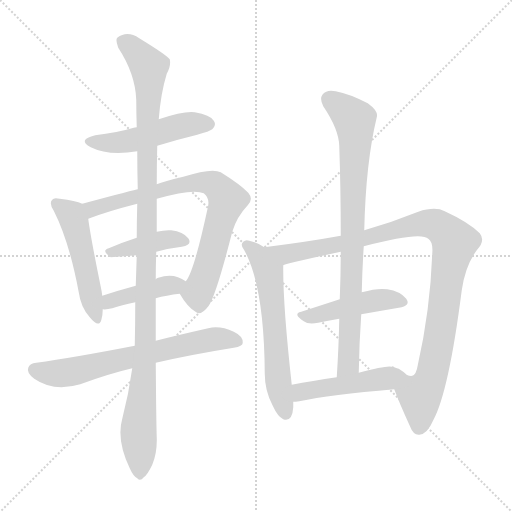
t = 0.00 s
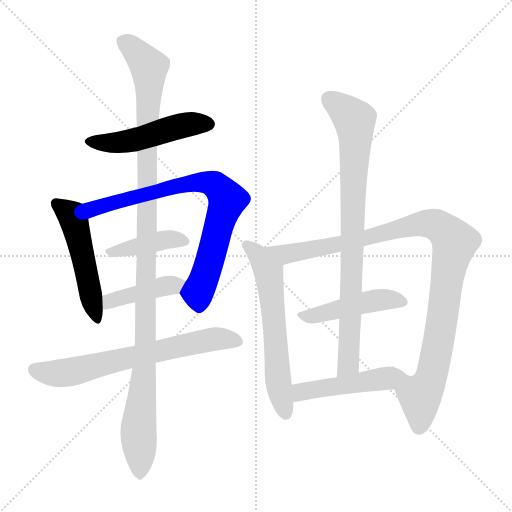
t = 1.98 s
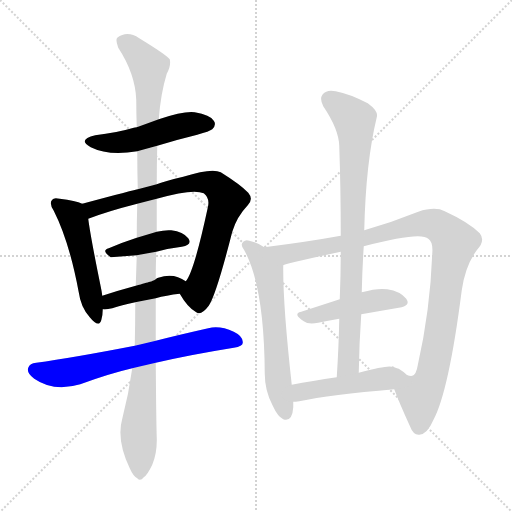
t = 3.96 s
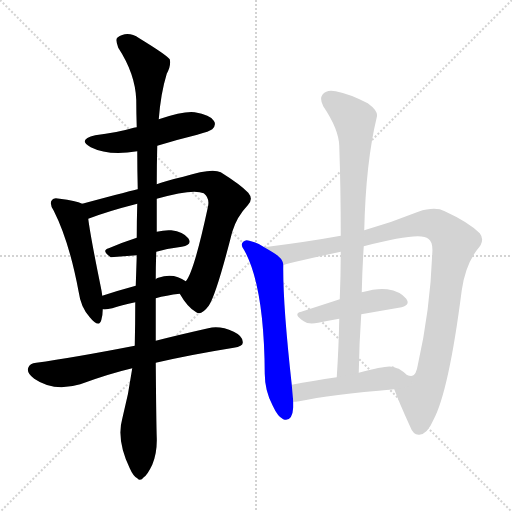
t = 5.94 s
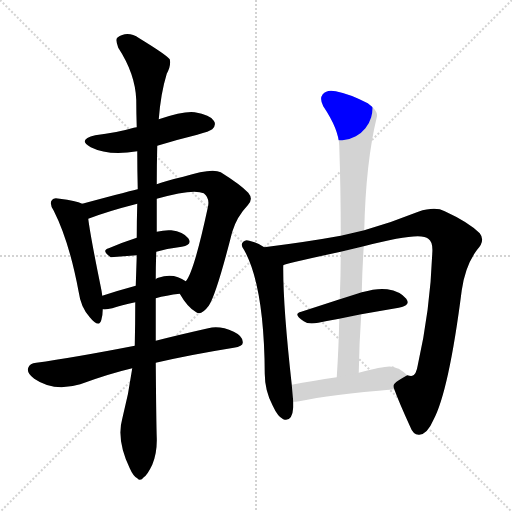
t = 7.92 s
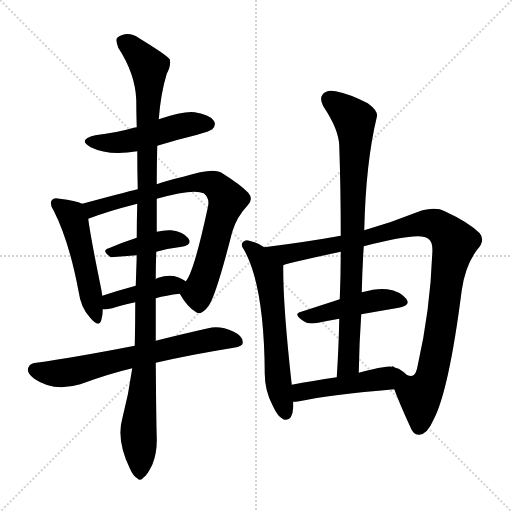
t = 9.90 s

The animated SVG that drew these frames (rendered in a browser with its animation timeline set to each time). Animation: 12 CSS @keyframes rules; one cycle of 9.90 s.

<svg version="1.1" viewBox="0 0 1024 1024" xmlns="http://www.w3.org/2000/svg">
  <g stroke="lightgray" stroke-dasharray="1,1" stroke-width="1" transform="scale(4, 4)">
    <line x1="0" y1="0" x2="256" y2="256"></line>
    <line x1="256" y1="0" x2="0" y2="256"></line>
    <line x1="128" y1="0" x2="128" y2="256"></line>
    <line x1="0" y1="128" x2="256" y2="128"></line>
  </g>
<g transform="scale(1, -1) translate(0, -900)">
   <style type="text/css">
    @keyframes keyframes0 {
      from {
       stroke: blue;
       stroke-dashoffset: 496;
       stroke-width: 128;
       }
       62% {
       animation-timing-function: step-end;
       stroke: blue;
       stroke-dashoffset: 0;
       stroke-width: 128;
       }
       to {
       stroke: black;
       stroke-width: 1024;
       }
       }
       #make-me-a-hanzi-animation-0 {
         animation: keyframes0 0.653646s both;
         animation-delay: 0.000000s;
         animation-timing-function: linear;
       }
    @keyframes keyframes1 {
      from {
       stroke: blue;
       stroke-dashoffset: 504;
       stroke-width: 128;
       }
       62% {
       animation-timing-function: step-end;
       stroke: blue;
       stroke-dashoffset: 0;
       stroke-width: 128;
       }
       to {
       stroke: black;
       stroke-width: 1024;
       }
       }
       #make-me-a-hanzi-animation-1 {
         animation: keyframes1 0.660156s both;
         animation-delay: 0.653646s;
         animation-timing-function: linear;
       }
    @keyframes keyframes2 {
      from {
       stroke: blue;
       stroke-dashoffset: 775;
       stroke-width: 128;
       }
       72% {
       animation-timing-function: step-end;
       stroke: blue;
       stroke-dashoffset: 0;
       stroke-width: 128;
       }
       to {
       stroke: black;
       stroke-width: 1024;
       }
       }
       #make-me-a-hanzi-animation-2 {
         animation: keyframes2 0.880697s both;
         animation-delay: 1.313802s;
         animation-timing-function: linear;
       }
    @keyframes keyframes3 {
      from {
       stroke: blue;
       stroke-dashoffset: 407;
       stroke-width: 128;
       }
       57% {
       animation-timing-function: step-end;
       stroke: blue;
       stroke-dashoffset: 0;
       stroke-width: 128;
       }
       to {
       stroke: black;
       stroke-width: 1024;
       }
       }
       #make-me-a-hanzi-animation-3 {
         animation: keyframes3 0.581217s both;
         animation-delay: 2.194499s;
         animation-timing-function: linear;
       }
    @keyframes keyframes4 {
      from {
       stroke: blue;
       stroke-dashoffset: 416;
       stroke-width: 128;
       }
       58% {
       animation-timing-function: step-end;
       stroke: blue;
       stroke-dashoffset: 0;
       stroke-width: 128;
       }
       to {
       stroke: black;
       stroke-width: 1024;
       }
       }
       #make-me-a-hanzi-animation-4 {
         animation: keyframes4 0.588542s both;
         animation-delay: 2.775716s;
         animation-timing-function: linear;
       }
    @keyframes keyframes5 {
      from {
       stroke: blue;
       stroke-dashoffset: 671;
       stroke-width: 128;
       }
       69% {
       animation-timing-function: step-end;
       stroke: blue;
       stroke-dashoffset: 0;
       stroke-width: 128;
       }
       to {
       stroke: black;
       stroke-width: 1024;
       }
       }
       #make-me-a-hanzi-animation-5 {
         animation: keyframes5 0.796061s both;
         animation-delay: 3.364258s;
         animation-timing-function: linear;
       }
    @keyframes keyframes6 {
      from {
       stroke: blue;
       stroke-dashoffset: 1140;
       stroke-width: 128;
       }
       79% {
       animation-timing-function: step-end;
       stroke: blue;
       stroke-dashoffset: 0;
       stroke-width: 128;
       }
       to {
       stroke: black;
       stroke-width: 1024;
       }
       }
       #make-me-a-hanzi-animation-6 {
         animation: keyframes6 1.177734s both;
         animation-delay: 4.160319s;
         animation-timing-function: linear;
       }
    @keyframes keyframes7 {
      from {
       stroke: blue;
       stroke-dashoffset: 608;
       stroke-width: 128;
       }
       66% {
       animation-timing-function: step-end;
       stroke: blue;
       stroke-dashoffset: 0;
       stroke-width: 128;
       }
       to {
       stroke: black;
       stroke-width: 1024;
       }
       }
       #make-me-a-hanzi-animation-7 {
         animation: keyframes7 0.744792s both;
         animation-delay: 5.338053s;
         animation-timing-function: linear;
       }
    @keyframes keyframes8 {
      from {
       stroke: blue;
       stroke-dashoffset: 1030;
       stroke-width: 128;
       }
       77% {
       animation-timing-function: step-end;
       stroke: blue;
       stroke-dashoffset: 0;
       stroke-width: 128;
       }
       to {
       stroke: black;
       stroke-width: 1024;
       }
       }
       #make-me-a-hanzi-animation-8 {
         animation: keyframes8 1.088216s both;
         animation-delay: 6.082845s;
         animation-timing-function: linear;
       }
    @keyframes keyframes9 {
      from {
       stroke: blue;
       stroke-dashoffset: 459;
       stroke-width: 128;
       }
       60% {
       animation-timing-function: step-end;
       stroke: blue;
       stroke-dashoffset: 0;
       stroke-width: 128;
       }
       to {
       stroke: black;
       stroke-width: 1024;
       }
       }
       #make-me-a-hanzi-animation-9 {
         animation: keyframes9 0.623535s both;
         animation-delay: 7.171061s;
         animation-timing-function: linear;
       }
    @keyframes keyframes10 {
      from {
       stroke: blue;
       stroke-dashoffset: 836;
       stroke-width: 128;
       }
       73% {
       animation-timing-function: step-end;
       stroke: blue;
       stroke-dashoffset: 0;
       stroke-width: 128;
       }
       to {
       stroke: black;
       stroke-width: 1024;
       }
       }
       #make-me-a-hanzi-animation-10 {
         animation: keyframes10 0.930339s both;
         animation-delay: 7.794596s;
         animation-timing-function: linear;
       }
    @keyframes keyframes11 {
      from {
       stroke: blue;
       stroke-dashoffset: 479;
       stroke-width: 128;
       }
       61% {
       animation-timing-function: step-end;
       stroke: blue;
       stroke-dashoffset: 0;
       stroke-width: 128;
       }
       to {
       stroke: black;
       stroke-width: 1024;
       }
       }
       #make-me-a-hanzi-animation-11 {
         animation: keyframes11 0.639811s both;
         animation-delay: 8.724935s;
         animation-timing-function: linear;
       }
</style>
<path d="M 314.5 608.5 Q 353.5 620.5 394.5 630.5 Q 419.5 637.5 424.5 641.5 Q 433.5 650.5 427.5 658.5 Q 420.5 670.5 389.5 675.5 Q 368.5 678.5 317.5 661.5 L 273.5 645.5 Q 269.5 645.5 267.5 644.5 Q 233.5 634.5 190.5 629.5 Q 153.5 620.5 181.5 605.5 Q 217.5 587.5 274.5 597.5 L 314.5 608.5 Z" fill="lightgray"></path> 
<path d="M 164.5 492.5 Q 151.5 498.5 119.5 502.5 Q 107.5 505.5 104.5 500.5 Q 97.5 493.5 107.5 478.5 Q 138.5 417.5 157.5 315.5 Q 161.5 285.5 179.5 265.5 Q 197.5 243.5 202.5 259.5 Q 205.5 269.5 205.5 281.5 L 204.5 308.5 Q 203.5 317.5 201.5 326.5 Q 180.5 429.5 176.5 462.5 C 172.5 489.5 172.5 489.5 164.5 492.5 Z" fill="lightgray"></path> 
<path d="M 359.5 312.5 Q 375.5 284.5 392.5 275.5 Q 402.5 268.5 417.5 288.5 Q 432.5 310.5 464.5 436.5 Q 473.5 466.5 495.5 489.5 Q 507.5 501.5 496.5 514.5 Q 481.5 530.5 441.5 555.5 Q 423.5 564.5 366.5 546.5 Q 327.5 537.5 313.5 531.5 L 275.5 521.5 Q 272.5 521.5 164.5 492.5 C 135.5 484.5 148.5 452.5 176.5 462.5 Q 215.5 477.5 274.5 492.5 L 313.5 502.5 Q 386.5 523.5 407.5 513.5 Q 420.5 503.5 415.5 484.5 Q 387.5 354.5 371.5 337.5 C 358.5 314.5 358.5 314.5 359.5 312.5 Z" fill="lightgray"></path> 
<path d="M 312.5 396.5 Q 337.5 403.5 363.5 406.5 Q 385.5 410.5 376.5 423.5 Q 366.5 436.5 342.5 439.5 Q 329.5 440.5 313.5 436.5 L 273.5 424.5 Q 242.5 414.5 217.5 403.5 Q 201.5 399.5 221.5 385.5 L 273.5 389.5 L 312.5 396.5 Z" fill="lightgray"></path> 
<path d="M 311.5 303.5 Q 332.5 309.5 359.5 312.5 C 389.5 316.5 396.5 320.5 371.5 337.5 Q 347.5 355.5 316.5 344.5 Q 313.5 344.5 311.5 341.5 C 305.5 337.5 300.5 336.5 271.5 328.5 Q 234.5 318.5 204.5 308.5 C 176.5 299.5 175.5 282.5 205.5 281.5 Q 212.5 280.5 224.5 283.5 Q 242.5 289.5 270.5 295.5 L 311.5 303.5 Z" fill="lightgray"></path> 
<path d="M 311.5 174.5 Q 380.5 190.5 467.5 204.5 Q 485.5 207.5 485.5 214.5 Q 486.5 227.5 467.5 236.5 Q 439.5 249.5 416.5 243.5 Q 358.5 230.5 311.5 218.5 L 269.5 208.5 Q 145.5 184.5 72.5 174.5 Q 59.5 173.5 56.5 164.5 Q 52.5 154.5 68.5 142.5 Q 107.5 115.5 160.5 131.5 Q 217.5 152.5 264.5 163.5 L 311.5 174.5 Z" fill="lightgray"></path> 
<path d="M 264.5 163.5 Q 257.5 112.5 244.5 62.5 Q 232.5 20.5 259.5 -36.5 Q 266.5 -52.5 274.5 -56.5 Q 280.5 -63.5 287.5 -54.5 Q 294.5 -50.5 304.5 -29.5 Q 314.5 -5.5 313.5 24.5 Q 312.5 51.5 311.5 174.5 L 311.5 218.5 Q 311.5 257.5 311.5 303.5 L 311.5 341.5 Q 311.5 368.5 312.5 396.5 L 313.5 436.5 Q 313.5 467.5 313.5 502.5 L 313.5 531.5 Q 313.5 570.5 314.5 608.5 L 317.5 661.5 Q 321.5 713.5 333.5 752.5 Q 342.5 768.5 339.5 781.5 Q 332.5 790.5 278.5 823.5 Q 254.5 839.5 234.5 824.5 Q 230.5 820.5 236.5 804.5 Q 270.5 752.5 272.5 700.5 Q 272.5 675.5 273.5 645.5 L 274.5 597.5 Q 274.5 560.5 275.5 521.5 L 274.5 492.5 Q 273.5 459.5 273.5 424.5 L 273.5 389.5 Q 272.5 359.5 271.5 328.5 L 270.5 295.5 Q 270.5 253.5 269.5 208.5 L 264.5 163.5 Z" fill="lightgray"></path> 
<path d="M 528.5 405.5 Q 515.5 414.5 498.5 418.5 Q 491.5 421.5 486.5 416.5 Q 479.5 410.5 488.5 399.5 Q 528.5 327.5 529.5 152.5 Q 529.5 118.5 545.5 88.5 Q 555.5 66.5 566.5 61.5 Q 584.5 55.5 586.5 85.5 Q 586.5 91.5 586.5 96.5 L 583.5 130.5 Q 565.5 292.5 566.5 369.5 C 566.5 383.5 554.5 390.5 528.5 405.5 Z" fill="lightgray"></path> 
<path d="M 788.5 121.5 Q 798.5 94.5 819.5 48.5 Q 826.5 29.5 838.5 30.5 Q 854.5 31.5 866.5 59.5 Q 897.5 116.5 923.5 319.5 Q 930.5 368.5 953.5 399.5 Q 971.5 418.5 959.5 433.5 Q 937.5 455.5 889.5 477.5 Q 870.5 487.5 836.5 476.5 Q 784.5 455.5 728.5 439.5 L 681.5 428.5 Q 615.5 416.5 528.5 405.5 C 498.5 401.5 537.5 361.5 566.5 369.5 Q 569.5 372.5 681.5 396.5 L 727.5 407.5 Q 841.5 437.5 856.5 422.5 Q 866.5 416.5 864.5 392.5 Q 860.5 280.5 835.5 169.5 Q 832.5 150.5 824.5 148.5 Q 821.5 147.5 814.5 149.5 C 788.5 134.5 784.5 132.5 788.5 121.5 Z" fill="lightgray"></path> 
<path d="M 722.5 271.5 Q 762.5 278.5 797.5 284.5 Q 822.5 288.5 812.5 302.5 Q 800.5 317.5 774.5 321.5 Q 755.5 324.5 723.5 315.5 L 679.5 301.5 Q 639.5 288.5 602.5 276.5 Q 584.5 272.5 607.5 257.5 Q 616.5 250.5 636.5 254.5 Q 655.5 258.5 678.5 262.5 L 722.5 271.5 Z" fill="lightgray"></path> 
<path d="M 728.5 439.5 Q 731.5 574.5 753.5 665.5 Q 757.5 677.5 735.5 693.5 Q 698.5 712.5 671.5 717.5 Q 653.5 721.5 645.5 711.5 Q 638.5 702.5 646.5 687.5 Q 677.5 641.5 678.5 608.5 Q 681.5 521.5 681.5 428.5 L 681.5 396.5 Q 681.5 350.5 679.5 301.5 L 678.5 262.5 Q 677.5 207.5 673.5 145.5 C 671.5 115.5 716.5 124.5 717.5 154.5 Q 718.5 215.5 722.5 271.5 L 723.5 315.5 Q 724.5 361.5 727.5 407.5 L 728.5 439.5 Z" fill="lightgray"></path> 
<path d="M 586.5 96.5 Q 590.5 96.5 598.5 97.5 Q 659.5 110.5 788.5 121.5 C 818.5 124.5 836.5 129.5 814.5 149.5 Q 807.5 156.5 797.5 162.5 Q 794.5 163.5 788.5 165.5 Q 785.5 168.5 783.5 166.5 Q 773.5 169.5 717.5 154.5 L 673.5 145.5 Q 624.5 138.5 583.5 130.5 C 554.5 124.5 556.5 94.5 586.5 96.5 Z" fill="lightgray"></path> 
      <clipPath id="make-me-a-hanzi-clip-0">
      <path d="M 314.5 608.5 Q 353.5 620.5 394.5 630.5 Q 419.5 637.5 424.5 641.5 Q 433.5 650.5 427.5 658.5 Q 420.5 670.5 389.5 675.5 Q 368.5 678.5 317.5 661.5 L 273.5 645.5 Q 269.5 645.5 267.5 644.5 Q 233.5 634.5 190.5 629.5 Q 153.5 620.5 181.5 605.5 Q 217.5 587.5 274.5 597.5 L 314.5 608.5 Z" fill="lightgray"></path>
      </clipPath>
      <path clip-path="url(#make-me-a-hanzi-clip-0)" d="M 182.5 618.5 L 246.5 615.5 L 365.5 649.5 L 417.5 651.5 " fill="none" id="make-me-a-hanzi-animation-0" stroke-dasharray="368 736" stroke-linecap="round"></path>

      <clipPath id="make-me-a-hanzi-clip-1">
      <path d="M 164.5 492.5 Q 151.5 498.5 119.5 502.5 Q 107.5 505.5 104.5 500.5 Q 97.5 493.5 107.5 478.5 Q 138.5 417.5 157.5 315.5 Q 161.5 285.5 179.5 265.5 Q 197.5 243.5 202.5 259.5 Q 205.5 269.5 205.5 281.5 L 204.5 308.5 Q 203.5 317.5 201.5 326.5 Q 180.5 429.5 176.5 462.5 C 172.5 489.5 172.5 489.5 164.5 492.5 Z" fill="lightgray"></path>
      </clipPath>
      <path clip-path="url(#make-me-a-hanzi-clip-1)" d="M 113.5 492.5 L 144.5 467.5 L 149.5 454.5 L 191.5 264.5 " fill="none" id="make-me-a-hanzi-animation-1" stroke-dasharray="376 752" stroke-linecap="round"></path>

      <clipPath id="make-me-a-hanzi-clip-2">
      <path d="M 359.5 312.5 Q 375.5 284.5 392.5 275.5 Q 402.5 268.5 417.5 288.5 Q 432.5 310.5 464.5 436.5 Q 473.5 466.5 495.5 489.5 Q 507.5 501.5 496.5 514.5 Q 481.5 530.5 441.5 555.5 Q 423.5 564.5 366.5 546.5 Q 327.5 537.5 313.5 531.5 L 275.5 521.5 Q 272.5 521.5 164.5 492.5 C 135.5 484.5 148.5 452.5 176.5 462.5 Q 215.5 477.5 274.5 492.5 L 313.5 502.5 Q 386.5 523.5 407.5 513.5 Q 420.5 503.5 415.5 484.5 Q 387.5 354.5 371.5 337.5 C 358.5 314.5 358.5 314.5 359.5 312.5 Z" fill="lightgray"></path>
      </clipPath>
      <path clip-path="url(#make-me-a-hanzi-clip-2)" d="M 180.5 469.5 L 189.5 483.5 L 204.5 489.5 L 331.5 523.5 L 400.5 536.5 L 429.5 530.5 L 454.5 500.5 L 396.5 317.5 L 398.5 293.5 " fill="none" id="make-me-a-hanzi-animation-2" stroke-dasharray="647 1294" stroke-linecap="round"></path>

      <clipPath id="make-me-a-hanzi-clip-3">
      <path d="M 312.5 396.5 Q 337.5 403.5 363.5 406.5 Q 385.5 410.5 376.5 423.5 Q 366.5 436.5 342.5 439.5 Q 329.5 440.5 313.5 436.5 L 273.5 424.5 Q 242.5 414.5 217.5 403.5 Q 201.5 399.5 221.5 385.5 L 273.5 389.5 L 312.5 396.5 Z" fill="lightgray"></path>
      </clipPath>
      <path clip-path="url(#make-me-a-hanzi-clip-3)" d="M 219.5 394.5 L 335.5 421.5 L 367.5 416.5 " fill="none" id="make-me-a-hanzi-animation-3" stroke-dasharray="279 558" stroke-linecap="round"></path>

      <clipPath id="make-me-a-hanzi-clip-4">
      <path d="M 311.5 303.5 Q 332.5 309.5 359.5 312.5 C 389.5 316.5 396.5 320.5 371.5 337.5 Q 347.5 355.5 316.5 344.5 Q 313.5 344.5 311.5 341.5 C 305.5 337.5 300.5 336.5 271.5 328.5 Q 234.5 318.5 204.5 308.5 C 176.5 299.5 175.5 282.5 205.5 281.5 Q 212.5 280.5 224.5 283.5 Q 242.5 289.5 270.5 295.5 L 311.5 303.5 Z" fill="lightgray"></path>
      </clipPath>
      <path clip-path="url(#make-me-a-hanzi-clip-4)" d="M 209.5 288.5 L 219.5 297.5 L 254.5 308.5 L 361.5 334.5 " fill="none" id="make-me-a-hanzi-animation-4" stroke-dasharray="288 576" stroke-linecap="round"></path>

      <clipPath id="make-me-a-hanzi-clip-5">
      <path d="M 311.5 174.5 Q 380.5 190.5 467.5 204.5 Q 485.5 207.5 485.5 214.5 Q 486.5 227.5 467.5 236.5 Q 439.5 249.5 416.5 243.5 Q 358.5 230.5 311.5 218.5 L 269.5 208.5 Q 145.5 184.5 72.5 174.5 Q 59.5 173.5 56.5 164.5 Q 52.5 154.5 68.5 142.5 Q 107.5 115.5 160.5 131.5 Q 217.5 152.5 264.5 163.5 L 311.5 174.5 Z" fill="lightgray"></path>
      </clipPath>
      <path clip-path="url(#make-me-a-hanzi-clip-5)" d="M 68.5 160.5 L 97.5 153.5 L 132.5 154.5 L 413.5 219.5 L 475.5 217.5 " fill="none" id="make-me-a-hanzi-animation-5" stroke-dasharray="543 1086" stroke-linecap="round"></path>

      <clipPath id="make-me-a-hanzi-clip-6">
      <path d="M 264.5 163.5 Q 257.5 112.5 244.5 62.5 Q 232.5 20.5 259.5 -36.5 Q 266.5 -52.5 274.5 -56.5 Q 280.5 -63.5 287.5 -54.5 Q 294.5 -50.5 304.5 -29.5 Q 314.5 -5.5 313.5 24.5 Q 312.5 51.5 311.5 174.5 L 311.5 218.5 Q 311.5 257.5 311.5 303.5 L 311.5 341.5 Q 311.5 368.5 312.5 396.5 L 313.5 436.5 Q 313.5 467.5 313.5 502.5 L 313.5 531.5 Q 313.5 570.5 314.5 608.5 L 317.5 661.5 Q 321.5 713.5 333.5 752.5 Q 342.5 768.5 339.5 781.5 Q 332.5 790.5 278.5 823.5 Q 254.5 839.5 234.5 824.5 Q 230.5 820.5 236.5 804.5 Q 270.5 752.5 272.5 700.5 Q 272.5 675.5 273.5 645.5 L 274.5 597.5 Q 274.5 560.5 275.5 521.5 L 274.5 492.5 Q 273.5 459.5 273.5 424.5 L 273.5 389.5 Q 272.5 359.5 271.5 328.5 L 270.5 295.5 Q 270.5 253.5 269.5 208.5 L 264.5 163.5 Z" fill="lightgray"></path>
      </clipPath>
      <path clip-path="url(#make-me-a-hanzi-clip-6)" d="M 245.5 818.5 L 288.5 778.5 L 298.5 755.5 L 291.5 211.5 L 276.5 40.5 L 279.5 -43.5 " fill="none" id="make-me-a-hanzi-animation-6" stroke-dasharray="1012 2024" stroke-linecap="round"></path>

      <clipPath id="make-me-a-hanzi-clip-7">
      <path d="M 528.5 405.5 Q 515.5 414.5 498.5 418.5 Q 491.5 421.5 486.5 416.5 Q 479.5 410.5 488.5 399.5 Q 528.5 327.5 529.5 152.5 Q 529.5 118.5 545.5 88.5 Q 555.5 66.5 566.5 61.5 Q 584.5 55.5 586.5 85.5 Q 586.5 91.5 586.5 96.5 L 583.5 130.5 Q 565.5 292.5 566.5 369.5 C 566.5 383.5 554.5 390.5 528.5 405.5 Z" fill="lightgray"></path>
      </clipPath>
      <path clip-path="url(#make-me-a-hanzi-clip-7)" d="M 493.5 409.5 L 514.5 391.5 L 537.5 352.5 L 555.5 146.5 L 570.5 75.5 " fill="none" id="make-me-a-hanzi-animation-7" stroke-dasharray="480 960" stroke-linecap="round"></path>

      <clipPath id="make-me-a-hanzi-clip-8">
      <path d="M 788.5 121.5 Q 798.5 94.5 819.5 48.5 Q 826.5 29.5 838.5 30.5 Q 854.5 31.5 866.5 59.5 Q 897.5 116.5 923.5 319.5 Q 930.5 368.5 953.5 399.5 Q 971.5 418.5 959.5 433.5 Q 937.5 455.5 889.5 477.5 Q 870.5 487.5 836.5 476.5 Q 784.5 455.5 728.5 439.5 L 681.5 428.5 Q 615.5 416.5 528.5 405.5 C 498.5 401.5 537.5 361.5 566.5 369.5 Q 569.5 372.5 681.5 396.5 L 727.5 407.5 Q 841.5 437.5 856.5 422.5 Q 866.5 416.5 864.5 392.5 Q 860.5 280.5 835.5 169.5 Q 832.5 150.5 824.5 148.5 Q 821.5 147.5 814.5 149.5 C 788.5 134.5 784.5 132.5 788.5 121.5 Z" fill="lightgray"></path>
      </clipPath>
      <path clip-path="url(#make-me-a-hanzi-clip-8)" d="M 537.5 405.5 L 574.5 392.5 L 665.5 407.5 L 854.5 452.5 L 882.5 444.5 L 903.5 423.5 L 909.5 415.5 L 876.5 208.5 L 862.5 145.5 L 839.5 108.5 L 838.5 46.5 " fill="none" id="make-me-a-hanzi-animation-8" stroke-dasharray="902 1804" stroke-linecap="round"></path>

      <clipPath id="make-me-a-hanzi-clip-9">
      <path d="M 722.5 271.5 Q 762.5 278.5 797.5 284.5 Q 822.5 288.5 812.5 302.5 Q 800.5 317.5 774.5 321.5 Q 755.5 324.5 723.5 315.5 L 679.5 301.5 Q 639.5 288.5 602.5 276.5 Q 584.5 272.5 607.5 257.5 Q 616.5 250.5 636.5 254.5 Q 655.5 258.5 678.5 262.5 L 722.5 271.5 Z" fill="lightgray"></path>
      </clipPath>
      <path clip-path="url(#make-me-a-hanzi-clip-9)" d="M 604.5 266.5 L 748.5 299.5 L 777.5 301.5 L 802.5 295.5 " fill="none" id="make-me-a-hanzi-animation-9" stroke-dasharray="331 662" stroke-linecap="round"></path>

      <clipPath id="make-me-a-hanzi-clip-10">
      <path d="M 728.5 439.5 Q 731.5 574.5 753.5 665.5 Q 757.5 677.5 735.5 693.5 Q 698.5 712.5 671.5 717.5 Q 653.5 721.5 645.5 711.5 Q 638.5 702.5 646.5 687.5 Q 677.5 641.5 678.5 608.5 Q 681.5 521.5 681.5 428.5 L 681.5 396.5 Q 681.5 350.5 679.5 301.5 L 678.5 262.5 Q 677.5 207.5 673.5 145.5 C 671.5 115.5 716.5 124.5 717.5 154.5 Q 718.5 215.5 722.5 271.5 L 723.5 315.5 Q 724.5 361.5 727.5 407.5 L 728.5 439.5 Z" fill="lightgray"></path>
      </clipPath>
      <path clip-path="url(#make-me-a-hanzi-clip-10)" d="M 658.5 701.5 L 709.5 660.5 L 711.5 626.5 L 697.5 177.5 L 679.5 152.5 " fill="none" id="make-me-a-hanzi-animation-10" stroke-dasharray="708 1416" stroke-linecap="round"></path>

      <clipPath id="make-me-a-hanzi-clip-11">
      <path d="M 586.5 96.5 Q 590.5 96.5 598.5 97.5 Q 659.5 110.5 788.5 121.5 C 818.5 124.5 836.5 129.5 814.5 149.5 Q 807.5 156.5 797.5 162.5 Q 794.5 163.5 788.5 165.5 Q 785.5 168.5 783.5 166.5 Q 773.5 169.5 717.5 154.5 L 673.5 145.5 Q 624.5 138.5 583.5 130.5 C 554.5 124.5 556.5 94.5 586.5 96.5 Z" fill="lightgray"></path>
      </clipPath>
      <path clip-path="url(#make-me-a-hanzi-clip-11)" d="M 592.5 102.5 L 607.5 117.5 L 806.5 148.5 " fill="none" id="make-me-a-hanzi-animation-11" stroke-dasharray="351 702" stroke-linecap="round"></path>

</g>
</svg>
